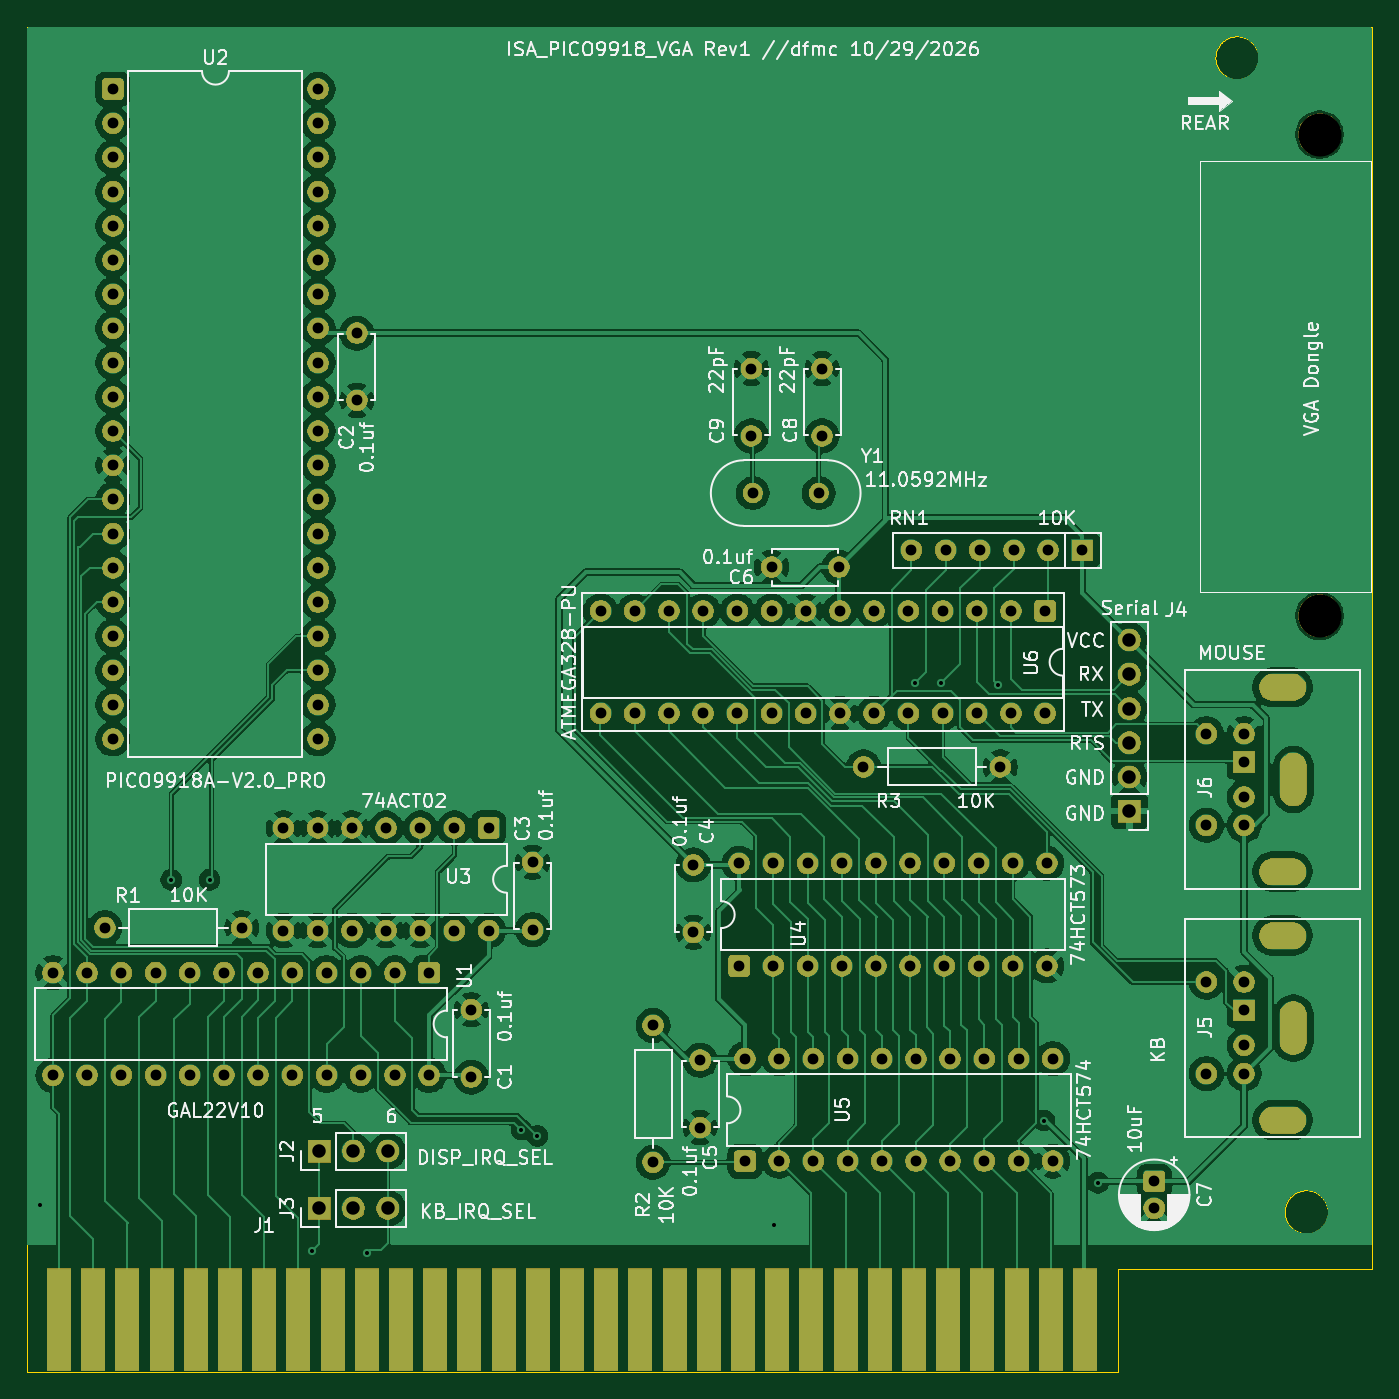
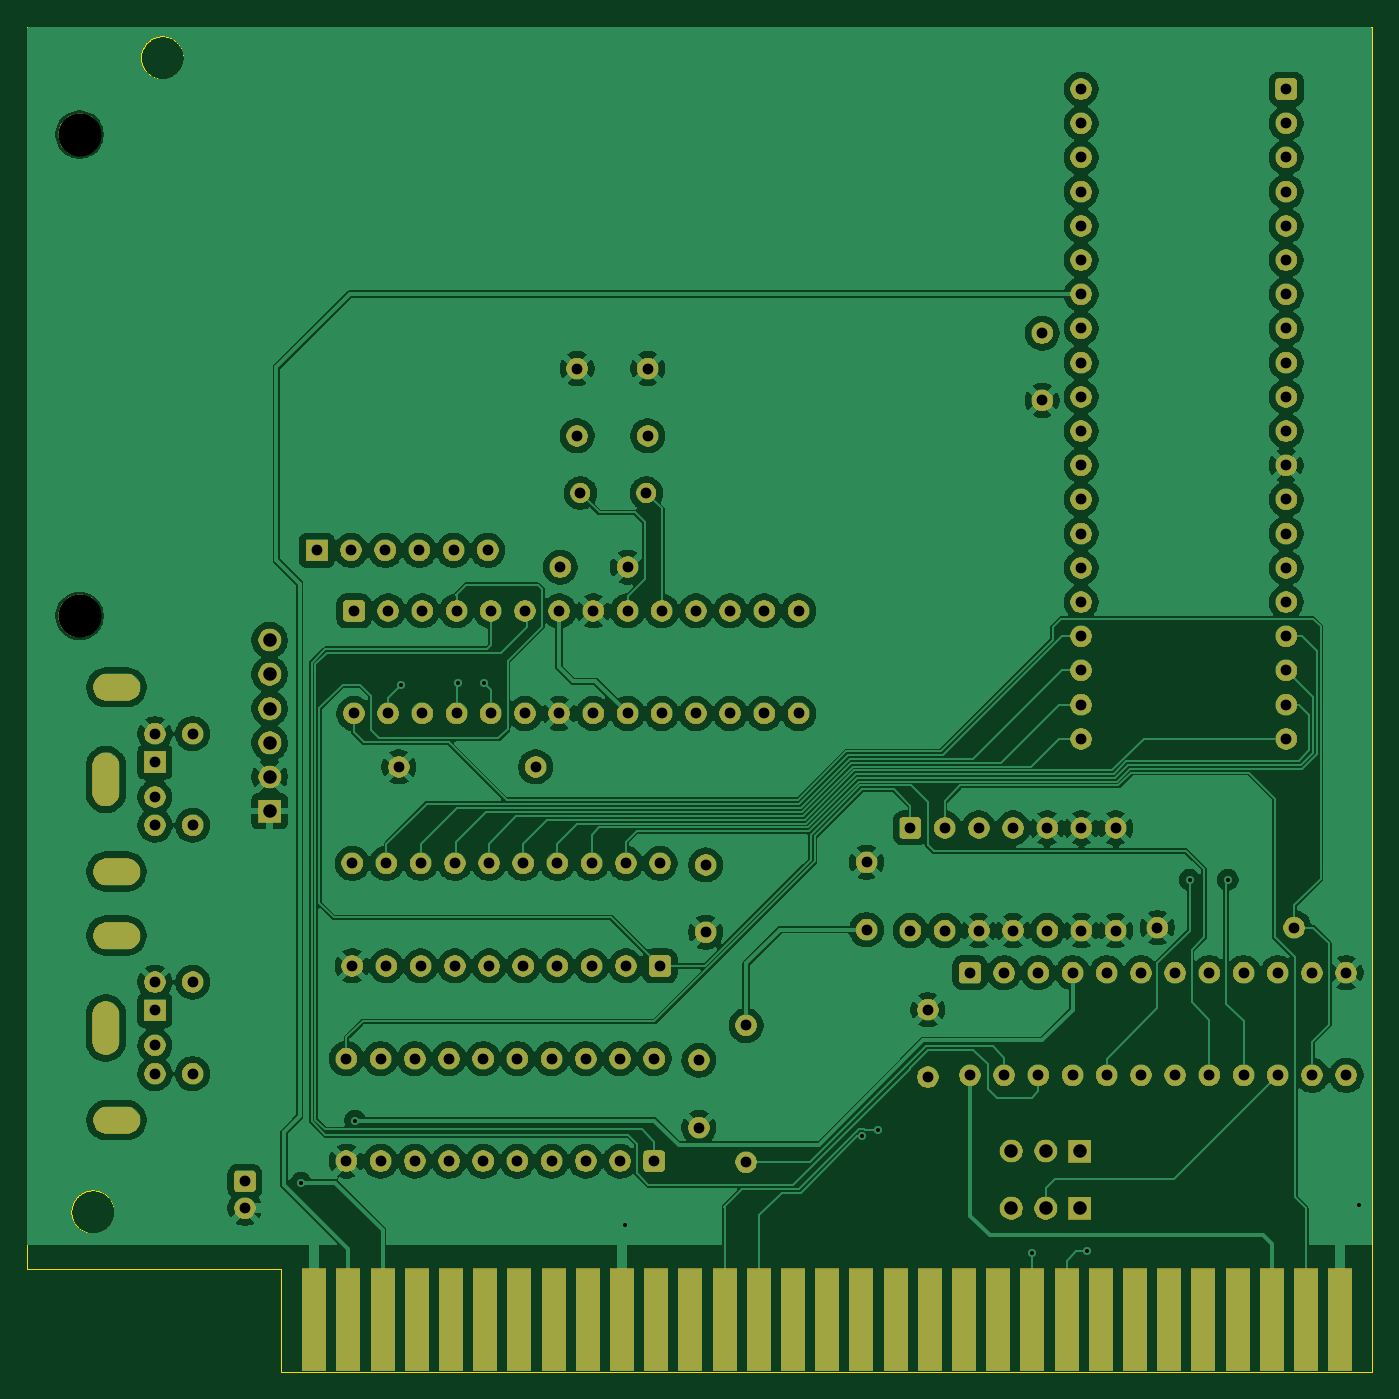
Circuit board: 11 layer files. Board 99.9 x 99.9 mm.
- bottom_copper: ISA_PICO9918_VGA-B_Cu.gbr (382240 bytes)
- bottom_mask: ISA_PICO9918_VGA-B_Mask.gbr (189674 bytes)
- paste: ISA_PICO9918_VGA-B_Paste.gbr (476 bytes)
- bottom_silk: ISA_PICO9918_VGA-B_Silkscreen.gbr (477 bytes)
- outline: ISA_PICO9918_VGA-Edge_Cuts.gbr (7733 bytes)
- top_copper: ISA_PICO9918_VGA-F_Cu.gbr (328622 bytes)
- top_mask: ISA_PICO9918_VGA-F_Mask.gbr (189674 bytes)
- paste: ISA_PICO9918_VGA-F_Paste.gbr (476 bytes)
- top_silk: ISA_PICO9918_VGA-F_Silkscreen.gbr (149254 bytes)
- drill: ISA_PICO9918_VGA-NPTH.drl (377 bytes)
- drill: ISA_PICO9918_VGA-PTH.drl (4392 bytes)

=== bottom_copper: ISA_PICO9918_VGA-B_Cu.gbr (382240 bytes, source omitted) ===
=== bottom_mask: ISA_PICO9918_VGA-B_Mask.gbr (189674 bytes, source omitted) ===
=== paste: ISA_PICO9918_VGA-B_Paste.gbr ===
%TF.GenerationSoftware,KiCad,Pcbnew,10.0.1*%
%TF.CreationDate,2026-10-30T22:27:28-07:00*%
%TF.ProjectId,ISA_PICO9918_VGA,4953415f-5049-4434-9f39-3931385f5647,rev?*%
%TF.SameCoordinates,Original*%
%TF.FileFunction,Paste,Bot*%
%TF.FilePolarity,Positive*%
%FSLAX46Y46*%
G04 Gerber Fmt 4.6, Leading zero omitted, Abs format (unit mm)*
G04 Created by KiCad (PCBNEW 10.0.1) date 2026-10-30 22:27:28*
%MOMM*%
%LPD*%
G01*
G04 APERTURE LIST*
G04 APERTURE END LIST*
M02*

=== bottom_silk: ISA_PICO9918_VGA-B_Silkscreen.gbr ===
%TF.GenerationSoftware,KiCad,Pcbnew,10.0.1*%
%TF.CreationDate,2026-10-30T22:27:28-07:00*%
%TF.ProjectId,ISA_PICO9918_VGA,4953415f-5049-4434-9f39-3931385f5647,rev?*%
%TF.SameCoordinates,Original*%
%TF.FileFunction,Legend,Bot*%
%TF.FilePolarity,Positive*%
%FSLAX46Y46*%
G04 Gerber Fmt 4.6, Leading zero omitted, Abs format (unit mm)*
G04 Created by KiCad (PCBNEW 10.0.1) date 2026-10-30 22:27:28*
%MOMM*%
%LPD*%
G01*
G04 APERTURE LIST*
G04 APERTURE END LIST*
M02*

=== outline: ISA_PICO9918_VGA-Edge_Cuts.gbr (7733 bytes, source omitted) ===
=== top_copper: ISA_PICO9918_VGA-F_Cu.gbr (328622 bytes, source omitted) ===
=== top_mask: ISA_PICO9918_VGA-F_Mask.gbr (189674 bytes, source omitted) ===
=== paste: ISA_PICO9918_VGA-F_Paste.gbr ===
%TF.GenerationSoftware,KiCad,Pcbnew,10.0.1*%
%TF.CreationDate,2026-10-30T22:27:28-07:00*%
%TF.ProjectId,ISA_PICO9918_VGA,4953415f-5049-4434-9f39-3931385f5647,rev?*%
%TF.SameCoordinates,Original*%
%TF.FileFunction,Paste,Top*%
%TF.FilePolarity,Positive*%
%FSLAX46Y46*%
G04 Gerber Fmt 4.6, Leading zero omitted, Abs format (unit mm)*
G04 Created by KiCad (PCBNEW 10.0.1) date 2026-10-30 22:27:28*
%MOMM*%
%LPD*%
G01*
G04 APERTURE LIST*
G04 APERTURE END LIST*
M02*

=== top_silk: ISA_PICO9918_VGA-F_Silkscreen.gbr (149254 bytes, source omitted) ===
=== drill: ISA_PICO9918_VGA-NPTH.drl ===
M48
; DRILL file KiCad 10.0.1 date 2026-10-30T22:27:25
; FORMAT={-:-/ absolute / metric / decimal}
; #@! TF.CreationDate,2026-10-30T22:27:25-07:00
; #@! TF.GenerationSoftware,Kicad,Pcbnew,10.0.1
; #@! TF.FileFunction,NonPlated,1,2,NPTH
FMAT,2
METRIC
; #@! TA.AperFunction,NonPlated,NPTH,ComponentDrill
T1C3.200
%
G90
G05
T1
X137.424Y-31.97
X137.424Y-67.72
M30

=== drill: ISA_PICO9918_VGA-PTH.drl ===
M48
; DRILL file KiCad 10.0.1 date 2026-10-30T22:27:25
; FORMAT={-:-/ absolute / metric / decimal}
; #@! TF.CreationDate,2026-10-30T22:27:25-07:00
; #@! TF.GenerationSoftware,Kicad,Pcbnew,10.0.1
; #@! TF.FileFunction,Plated,1,2,PTH
FMAT,2
METRIC
; #@! TA.AperFunction,Plated,PTH,ViaDrill
T1C0.300
; #@! TA.AperFunction,Plated,PTH,ComponentDrill
T2C0.800
; #@! TA.AperFunction,Plated,PTH,ComponentDrill
T3C1.000
%
G90
G05
T1
X42.424Y-111.47
X52.143Y-87.318
X54.988Y-87.318
X62.608Y-114.902
X66.672Y-115.054
X78.141Y-105.871
X79.339Y-106.35
X96.924Y-112.97
X107.362Y-72.738
X109.293Y-72.738
X113.56Y-72.84
X116.964Y-105.199
X120.977Y-109.822
T2
X43.354Y-94.22
X43.354Y-101.84
X45.894Y-94.22
X45.894Y-101.84
X47.215Y-90.874
X47.804Y-28.595
X47.804Y-31.135
X47.804Y-33.675
X47.804Y-36.215
X47.804Y-38.755
X47.804Y-41.295
X47.804Y-43.835
X47.804Y-46.375
X47.804Y-48.915
X47.804Y-51.455
X47.804Y-53.995
X47.804Y-56.535
X47.804Y-59.075
X47.804Y-61.615
X47.804Y-64.155
X47.804Y-66.695
X47.804Y-69.235
X47.804Y-71.775
X47.804Y-74.315
X47.804Y-76.855
X48.434Y-94.22
X48.434Y-101.84
X50.974Y-94.22
X50.974Y-101.84
X53.514Y-94.22
X53.514Y-101.84
X56.054Y-94.22
X56.054Y-101.84
X57.375Y-90.874
X58.594Y-94.22
X58.594Y-101.84
X60.474Y-83.47
X60.474Y-91.09
X61.134Y-94.22
X61.134Y-101.84
X63.014Y-83.47
X63.014Y-91.09
X63.044Y-28.595
X63.044Y-31.135
X63.044Y-33.675
X63.044Y-36.215
X63.044Y-38.755
X63.044Y-41.295
X63.044Y-43.835
X63.044Y-46.375
X63.044Y-48.915
X63.044Y-51.455
X63.044Y-53.995
X63.044Y-56.535
X63.044Y-59.075
X63.044Y-61.615
X63.044Y-64.155
X63.044Y-66.695
X63.044Y-69.235
X63.044Y-71.775
X63.044Y-74.315
X63.044Y-76.855
X63.674Y-94.22
X63.674Y-101.84
X65.554Y-83.47
X65.554Y-91.09
X65.924Y-46.72
X65.924Y-51.72
X66.214Y-94.22
X66.214Y-101.84
X68.094Y-83.47
X68.094Y-91.09
X68.754Y-94.22
X68.754Y-101.84
X70.634Y-83.47
X70.634Y-91.09
X71.294Y-94.22
X71.294Y-101.84
X73.174Y-83.47
X73.174Y-91.09
X74.424Y-96.97
X74.424Y-101.97
X75.714Y-83.47
X75.714Y-91.09
X78.974Y-86.025
X78.974Y-91.025
X84.024Y-67.35
X84.024Y-74.97
X86.564Y-67.35
X86.564Y-74.97
X87.924Y-98.14
X87.924Y-108.3
X89.104Y-67.35
X89.104Y-74.97
X90.924Y-86.22
X90.924Y-91.22
X91.424Y-100.72
X91.424Y-105.72
X91.644Y-67.35
X91.644Y-74.97
X94.184Y-67.35
X94.184Y-74.97
X94.314Y-86.1
X94.314Y-93.72
X94.744Y-100.6
X94.744Y-108.22
X95.224Y-49.35
X95.224Y-54.35
X95.324Y-58.6
X96.724Y-64.1
X96.724Y-67.35
X96.724Y-74.97
X96.854Y-86.1
X96.854Y-93.72
X97.284Y-100.6
X97.284Y-108.22
X99.264Y-67.35
X99.264Y-74.97
X99.394Y-86.1
X99.394Y-93.72
X99.824Y-100.6
X99.824Y-108.22
X100.224Y-58.6
X100.474Y-49.35
X100.474Y-54.35
X101.724Y-64.1
X101.804Y-67.35
X101.804Y-74.97
X101.934Y-86.1
X101.934Y-93.72
X102.364Y-100.6
X102.364Y-108.22
X103.552Y-78.936
X104.344Y-67.35
X104.344Y-74.97
X104.474Y-86.1
X104.474Y-93.72
X104.904Y-100.6
X104.904Y-108.22
X106.884Y-67.35
X106.884Y-74.97
X107.014Y-86.1
X107.014Y-93.72
X107.104Y-62.85
X107.444Y-100.6
X107.444Y-108.22
X109.424Y-67.35
X109.424Y-74.97
X109.554Y-86.1
X109.554Y-93.72
X109.644Y-62.85
X109.984Y-100.6
X109.984Y-108.22
X111.964Y-67.35
X111.964Y-74.97
X112.094Y-86.1
X112.094Y-93.72
X112.184Y-62.85
X112.524Y-100.6
X112.524Y-108.22
X113.712Y-78.936
X114.504Y-67.35
X114.504Y-74.97
X114.634Y-86.1
X114.634Y-93.72
X114.724Y-62.85
X115.064Y-100.6
X115.064Y-108.22
X117.044Y-67.35
X117.044Y-74.97
X117.174Y-86.1
X117.174Y-93.72
X117.264Y-62.85
X117.604Y-100.6
X117.604Y-108.22
X119.804Y-62.85
X125.142Y-109.72
X125.142Y-111.72
X129.024Y-76.47
X129.024Y-83.27
X129.024Y-94.92
X129.024Y-101.72
X131.824Y-76.47
X131.824Y-78.57
X131.824Y-81.17
X131.824Y-83.27
X131.824Y-94.92
X131.824Y-97.02
X131.824Y-99.62
X131.824Y-101.72
T3
X63.134Y-107.47
X63.134Y-111.72
X65.674Y-107.47
X65.674Y-111.72
X68.214Y-107.47
X68.214Y-111.72
X123.304Y-69.52
X123.304Y-72.06
X123.304Y-74.6
X123.304Y-77.14
X123.304Y-79.68
X123.304Y-82.22
T3
G00X133.924Y-73.02
M15
G01X135.424Y-73.02
M16
G05
G00X133.924Y-86.72
M15
G01X135.424Y-86.72
M16
G05
G00X133.924Y-91.47
M15
G01X135.424Y-91.47
M16
G05
G00X133.924Y-105.17
M15
G01X135.424Y-105.17
M16
G05
G00X135.474Y-80.87
M15
G01X135.474Y-78.87
M16
G05
G00X135.474Y-99.32
M15
G01X135.474Y-97.32
M16
G05
M30
